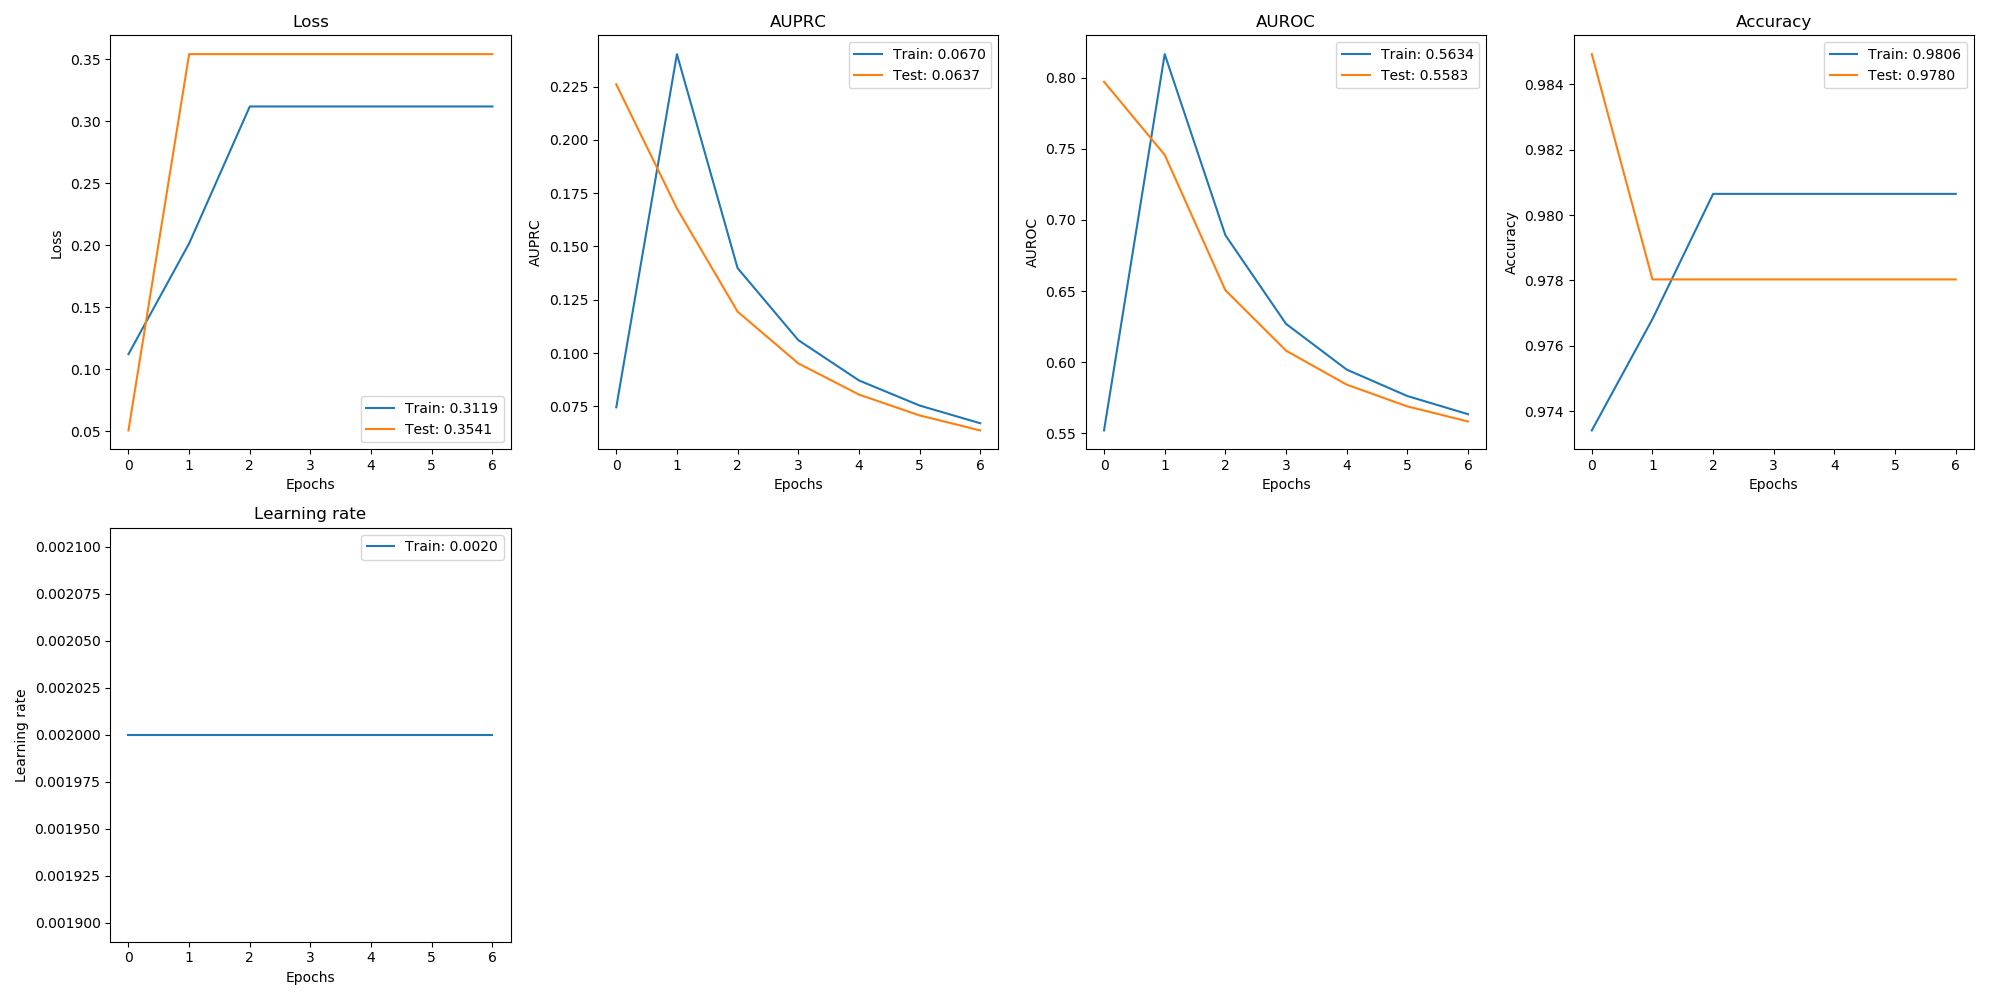

Data behind this chart, as committed beside it:
, val_loss, val_auprc, val_auroc, val_acc, loss, auprc, auroc, acc, lr
0, 0.05082, 0.2261, 0.7972, 0.9849, 0.1123, 0.07449, 0.552, 0.9734, 0.002
1, 0.3541, 0.1679, 0.7458, 0.978, 0.2015, 0.2403, 0.8166, 0.9768, 0.002
2, 0.3541, 0.1194, 0.6506, 0.978, 0.3119, 0.1399, 0.6893, 0.9806, 0.002
3, 0.3541, 0.09515, 0.6081, 0.978, 0.3119, 0.1061, 0.6269, 0.9806, 0.002
4, 0.3541, 0.08051, 0.5842, 0.978, 0.3119, 0.08714, 0.5948, 0.9806, 0.002
5, 0.3541, 0.07071, 0.5689, 0.978, 0.3119, 0.07535, 0.5762, 0.9806, 0.002
6, 0.3541, 0.06367, 0.5583, 0.978, 0.3119, 0.06703, 0.5634, 0.9806, 0.002
